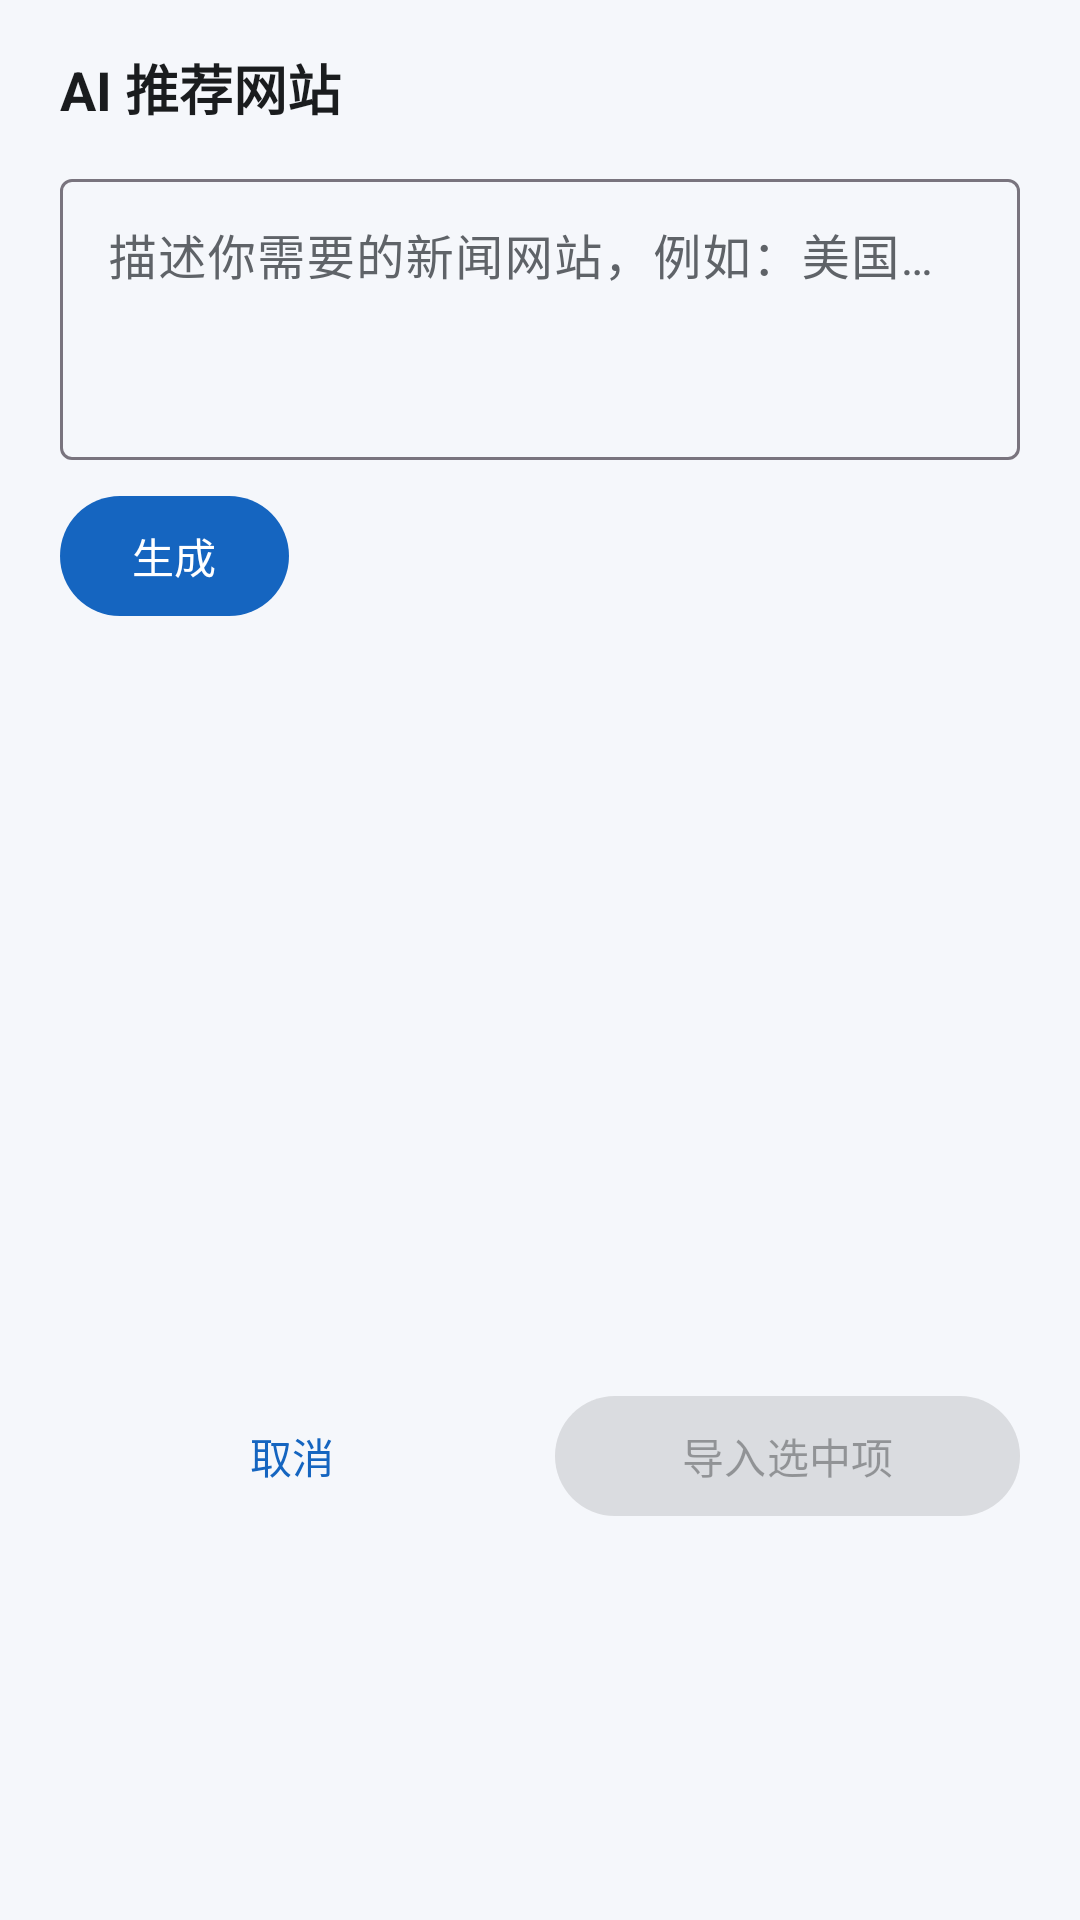

The Android layout XML behind this screen, and the referenced resources:
<!-- AndroidManifest.xml: application theme Theme.NewsMonitor -->
<!-- res/layout/dialog_ai_recommend.xml -->
<?xml version="1.0" encoding="utf-8"?>
<androidx.core.widget.NestedScrollView xmlns:android="http://schemas.android.com/apk/res/android"
    xmlns:app="http://schemas.android.com/apk/res-auto"
    android:layout_width="match_parent"
    android:layout_height="wrap_content">

    <LinearLayout
        android:layout_width="match_parent"
        android:layout_height="wrap_content"
        android:orientation="vertical"
        android:paddingStart="20dp"
        android:paddingTop="16dp"
        android:paddingEnd="20dp"
        android:paddingBottom="8dp">

        <TextView
            android:layout_width="match_parent"
            android:layout_height="wrap_content"
            android:text="@string/ai_dialog_title"
            android:textColor="@color/on_surface"
            android:textSize="18sp"
            android:textStyle="bold" />

        <com.google.android.material.textfield.TextInputLayout
            android:id="@+id/tilAiPrompt"
            android:layout_width="match_parent"
            android:layout_height="wrap_content"
            android:layout_marginTop="12dp"
            android:hint="@string/ai_prompt_hint">

            <com.google.android.material.textfield.TextInputEditText
                android:id="@+id/etPrompt"
                android:layout_width="match_parent"
                android:layout_height="wrap_content"
                android:gravity="top|start"
                android:inputType="textMultiLine"
                android:maxLines="5"
                android:minLines="3" />
        </com.google.android.material.textfield.TextInputLayout>

        <LinearLayout
            android:layout_width="match_parent"
            android:layout_height="wrap_content"
            android:layout_marginTop="8dp"
            android:gravity="center_vertical"
            android:orientation="horizontal">

            <com.google.android.material.button.MaterialButton
                android:id="@+id/btnGenerate"
                android:layout_width="wrap_content"
                android:layout_height="wrap_content"
                android:minWidth="0dp"
                android:text="@string/generate"
                app:icon="@drawable/ic_auto_awesome"
                app:iconSize="18dp" />

            <ProgressBar
                android:id="@+id/progress"
                style="?android:attr/progressBarStyleSmall"
                android:layout_width="wrap_content"
                android:layout_height="wrap_content"
                android:layout_marginStart="12dp"
                android:visibility="gone" />
        </LinearLayout>

        <TextView
            android:id="@+id/tvError"
            android:layout_width="match_parent"
            android:layout_height="wrap_content"
            android:layout_marginTop="8dp"
            android:textColor="@color/level_error"
            android:textSize="13sp"
            android:visibility="gone" />

        <TextView
            android:id="@+id/tvPickHint"
            android:layout_width="match_parent"
            android:layout_height="wrap_content"
            android:layout_marginTop="10dp"
            android:text="@string/ai_pick_hint"
            android:textColor="@color/on_surface_variant"
            android:textSize="12sp"
            android:visibility="gone" />

        <androidx.recyclerview.widget.RecyclerView
            android:id="@+id/rvRecommendations"
            android:layout_width="match_parent"
            android:layout_height="240dp"
            android:layout_marginTop="4dp" />

        <LinearLayout
            android:layout_width="match_parent"
            android:layout_height="wrap_content"
            android:layout_marginTop="8dp"
            android:orientation="horizontal">

            <com.google.android.material.button.MaterialButton
                android:id="@+id/btnCancel"
                style="@style/Widget.Material3.Button.TextButton"
                android:layout_width="0dp"
                android:layout_height="wrap_content"
                android:layout_weight="1"
                android:text="@string/cancel" />

            <com.google.android.material.button.MaterialButton
                android:id="@+id/btnImport"
                android:layout_width="0dp"
                android:layout_height="wrap_content"
                android:layout_marginStart="10dp"
                android:layout_weight="1"
                android:enabled="false"
                android:text="@string/import_selected" />
        </LinearLayout>

    </LinearLayout>

</androidx.core.widget.NestedScrollView>
<!-- resources referenced by this layout -->
<resources>
  <color name="level_error">#C62828</color>
  <color name="on_surface">#1A1C1E</color>
  <color name="on_surface_variant">#5F6368</color>
  <string name="ai_dialog_title">AI 推荐网站</string>
  <string name="ai_pick_hint">勾选要导入的网站</string>
  <string name="ai_prompt_hint">描述你需要的新闻网站，例如：美国经济领域前 20 名网站</string>
  <string name="cancel">取消</string>
  <string name="generate">生成</string>
  <string name="import_selected">导入选中项</string>
  <style name="Theme.NewsMonitor" parent="Theme.Material3.Light.NoActionBar">
          <item name="colorPrimary">@color/primary</item>
          <item name="colorOnPrimary">@color/on_primary</item>
          <item name="colorPrimaryContainer">@color/primary_container</item>
          <item name="colorOnPrimaryContainer">@color/on_primary_container</item>
          <item name="colorSecondary">@color/secondary</item>
          <item name="colorOnSecondary">@color/on_secondary</item>
          <item name="android:colorBackground">@color/background</item>
          <item name="colorSurface">@color/surface</item>
          <item name="colorOnSurface">@color/on_surface</item>
          <item name="colorOnSurfaceVariant">@color/on_surface_variant</item>
          <item name="android:statusBarColor">@color/primary_dark</item>
          <item name="android:windowLightStatusBar">false</item>
          <item name="android:navigationBarColor">@color/surface</item>
          <item name="android:windowLightNavigationBar" tools:targetApi="27">true</item>
      </style>
  <color name="primary">#1565C0</color>
  <color name="on_primary">#FFFFFF</color>
  <color name="primary_container">#D6E4FF</color>
  <color name="on_primary_container">#001B3F</color>
  <color name="secondary">#00696B</color>
  <color name="on_secondary">#FFFFFF</color>
  <color name="background">#F5F7FB</color>
  <color name="surface">#FFFFFF</color>
  <color name="primary_dark">#0D47A1</color>
</resources>
